Labelled photos from "data", an image-classification folder in WemyVieira/trash-intelligence. The possible labels are: cup, soda can.

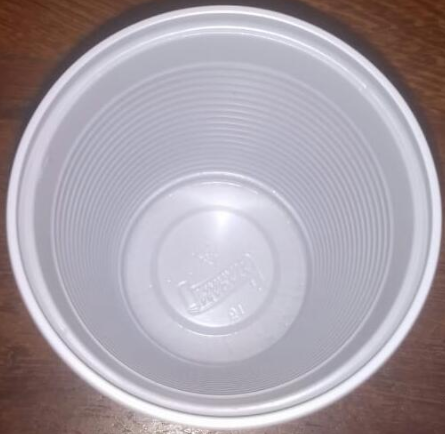
Label: cup

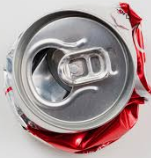
Label: soda can

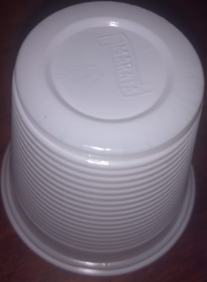
Label: cup

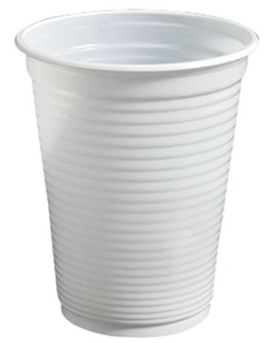
Label: cup

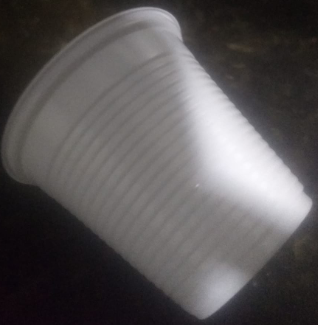
Label: cup

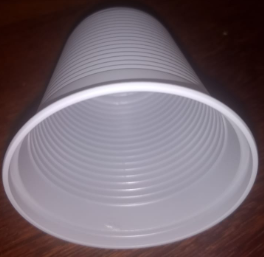
Label: cup
